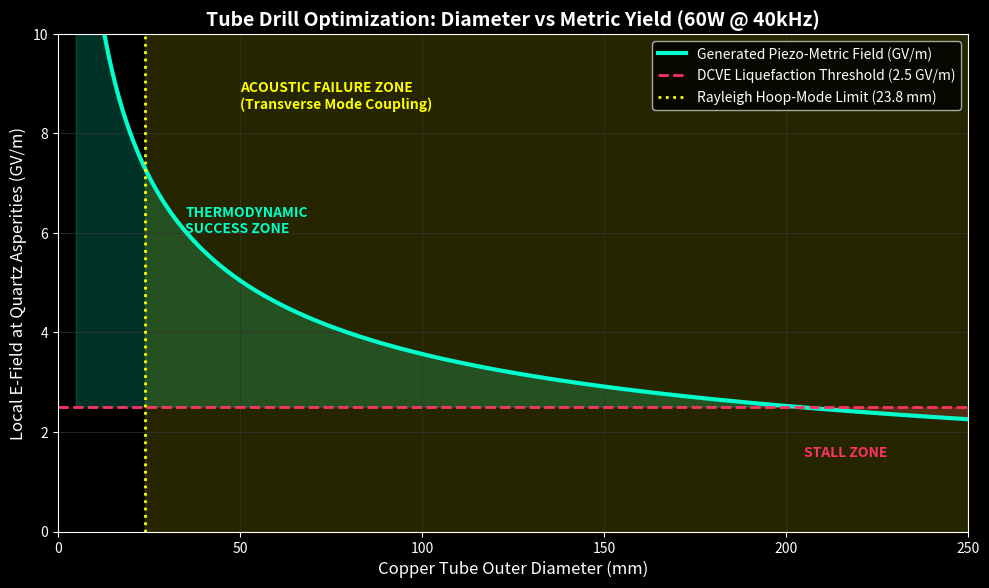

Here is the Python script that generated this plot:
import numpy as np
import matplotlib.pyplot as plt

# =========================================================
# DCVE TOOL SIZING: Diameter vs Metric Yield Threshold
# =========================================================

# --- CONSTANTS ---
P_INPUT = 60.0             # Transducer Power (Watts)
Q_FACTOR = 1000.0          # Mechanical Q-Factor of tuned Copper
P_CIRC = P_INPUT * Q_FACTOR # Circulating Acoustic Power (60,000 W)

WALL_THICKNESS = 0.0015    # 1.5 mm wall thickness of copper pipe
Z_GRANITE = 1.5e7          # Acoustic Impedance (Rayls)
D_11 = 2.3e-12             # Piezo coeff of Quartz
EPS_0 = 8.854e-12
EPS_R = 4.5
BETA = 1000.0              # Asperity tip geometry multiplier

E_YIELD_THRESHOLD = 2.5e9  # DCVE Metric Yield Limit (V/m)
V_COPPER = 3810.0          # Speed of sound in copper (m/s)
F_TRANS = 40000.0          # Transducer Frequency (Hz)

def calculate_piezo_field(diameter_m):
    """Calculates the max E-Field generated at the cutting annulus based on tube diameter"""
    area_c = np.pi * diameter_m * WALL_THICKNESS
    intensity = P_CIRC / area_c
    pressure = np.sqrt(2 * intensity * Z_GRANITE)
    e_field_base = (D_11 / (EPS_0 * EPS_R)) * pressure
    e_local = e_field_base * BETA
    return e_local

# --- SIMULATION DOMAIN ---
# Sweep pipe diameters from 5 mm to 250 mm
diameters_m = np.linspace(0.005, 0.25, 500)
diameters_mm = diameters_m * 1000

# Calculate fields
e_fields = [calculate_piezo_field(d) for d in diameters_m]
e_fields_gv = np.array(e_fields) / 1e9  # Convert to Gigavolts/m

# Calculate Rayleigh-Poisson Limit (D_max < Lambda / 4)
rayleigh_limit_mm = (V_COPPER / F_TRANS) * 1000 / 4.0

# --- PLOTTING ---
plt.figure(figsize=(10, 6), dpi=120)
plt.style.use('dark_background')

# Plot the E-Field Curve
plt.plot(diameters_mm, e_fields_gv, color='#00ffcc', linewidth=3, 
         label='Generated Piezo-Metric Field (GV/m)')

# Plot the DCVE Yield Threshold
plt.axhline(E_YIELD_THRESHOLD / 1e9, color='#ff3366', linestyle='--', linewidth=2,
            label='DCVE Liquefaction Threshold (2.5 GV/m)')

# Fill the thermodynamic success and failure zones
plt.fill_between(diameters_mm, e_fields_gv, E_YIELD_THRESHOLD / 1e9, 
                 where=(e_fields_gv >= E_YIELD_THRESHOLD / 1e9), 
                 interpolate=True, color='#00ffcc', alpha=0.2)
plt.fill_between(diameters_mm, e_fields_gv, E_YIELD_THRESHOLD / 1e9, 
                 where=(e_fields_gv < E_YIELD_THRESHOLD / 1e9), 
                 interpolate=True, color='#ff3366', alpha=0.2)

# Plot the Acoustic/Kinematic Limit
plt.axvline(rayleigh_limit_mm, color='yellow', linestyle=':', linewidth=2,
            label=f'Rayleigh Hoop-Mode Limit ({rayleigh_limit_mm:.1f} mm)')
plt.axvspan(rayleigh_limit_mm, max(diameters_mm), color='yellow', alpha=0.15)

# Annotations
plt.text(35.0, 6.0, 'THERMODYNAMIC\nSUCCESS ZONE', color='#00ffcc', fontweight='bold')
plt.text(205.0, 1.5, 'STALL ZONE', color='#ff3366', fontweight='bold')
plt.text(50.0, 8.5, 'ACOUSTIC FAILURE ZONE\n(Transverse Mode Coupling)', color='yellow', fontweight='bold')

plt.title('Tube Drill Optimization: Diameter vs Metric Yield (60W @ 40kHz)', fontsize=14, fontweight='bold')
plt.xlabel('Copper Tube Outer Diameter (mm)', fontsize=12)
plt.ylabel('Local E-Field at Quartz Asperities (GV/m)', fontsize=12)

plt.grid(color='#333333', linestyle='-', linewidth=0.5)
plt.legend(loc='upper right', fontsize=10)
plt.ylim(0, 10)
plt.xlim(0, 250)
plt.tight_layout()

# --- TERMINAL VERIFICATION ---
target_3_4_inch = calculate_piezo_field(0.0222) # 3/4 inch OD pipe = 22.2mm
max_d_idx = np.abs(e_fields_gv - (E_YIELD_THRESHOLD / 1e9)).argmin()

print(f"--- 60W DRILL DIAMETER DIAGNOSTICS ---")
print(f"3/4-Inch Pipe (22.2mm): E-Field = {target_3_4_inch/1e9:.2f} GV/m (Cuts easily)")
print(f"Acoustic Rayleigh Limit: {rayleigh_limit_mm:.1f} mm")
print(f"Thermodynamic Yield Limit: {diameters_mm[max_d_idx]:.1f} mm")

plt.show()